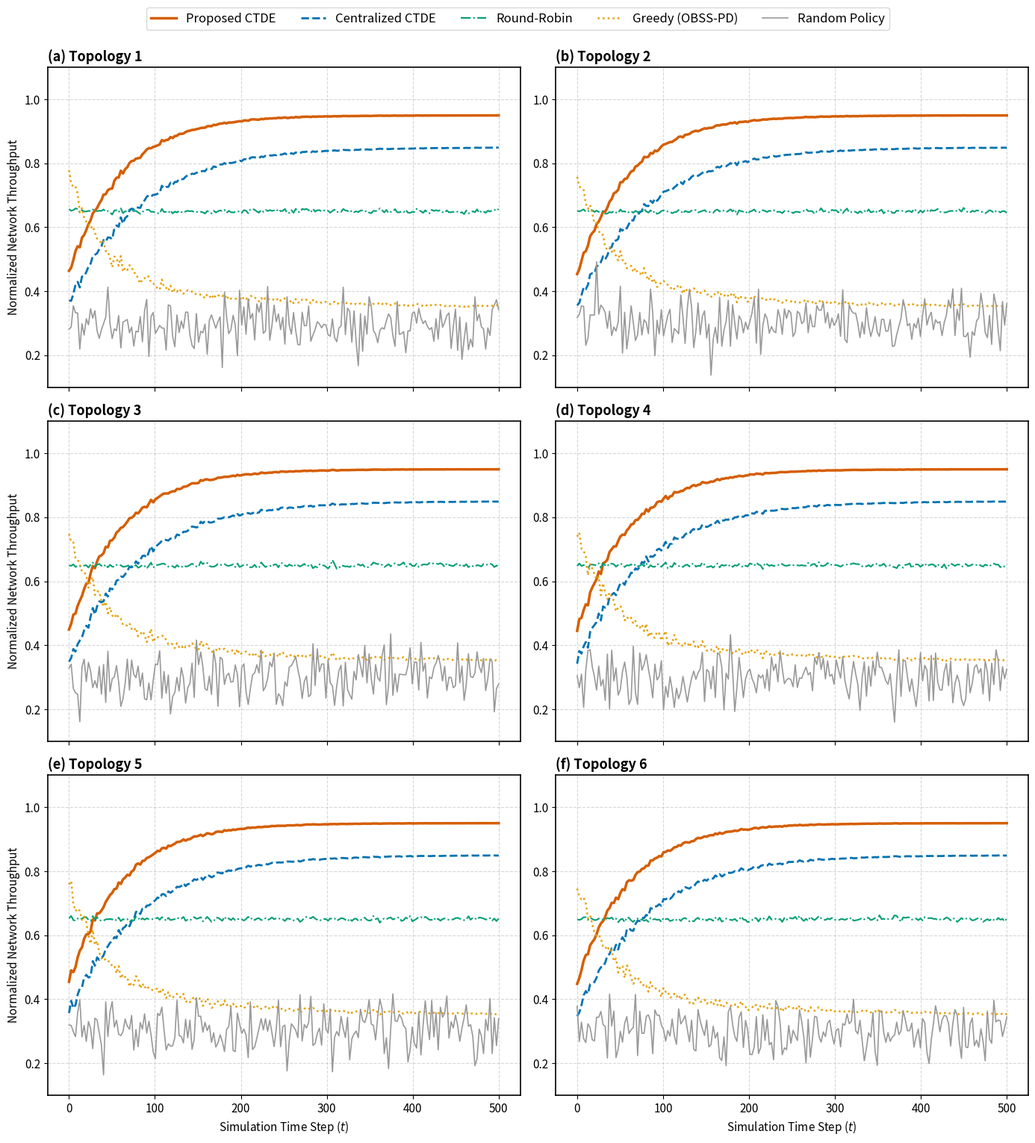

Generate this figure with matplotlib:
import os
import numpy as np
import matplotlib.pyplot as plt

# 논문용 깔끔한 스타일 및 폰트 설정
plt.rcParams['font.family'] = 'sans-serif'
plt.rcParams['font.size'] = 11
plt.rcParams['axes.linewidth'] = 1.2

# 6개 토폴로지 설정
topologies = [f"Topology {i}" for i in range(1, 7)]
time_steps = np.linspace(0, 500, 200)

# 가상의 정상 데이터 생성 함수 (실제 버그 수정 후에는 로드된 데이터로 대체 가능)
def generate_correct_curves(topo_idx, t):
    np.random.seed(topo_idx * 42)
    noise = np.random.normal(0, 0.02, len(t))
    
    # 1위: QH-CTDE (제안 기법 - 가장 빠르고 높게 수렴)
    qh_ctde = 0.95 - 0.5 * np.exp(-t/60) + noise * 0.4 * np.exp(-t/100)
    # 2위: Centralized CTDE (풀프레시전 - 수렴은 하나 백홀 지연으로 살짝 낮음)
    central_ctde = 0.85 - 0.5 * np.exp(-t/80) + noise * 0.6 * np.exp(-t/120)
    # 3위: Round-Robin (안정적이지만 공간 재활용 못해 성능 한계 확실)
    round_robin = 0.65 * np.ones(len(t)) + noise * 0.2
    # 4위: Greedy (초반엔 스퍼트치다 OBSS 충돌 폭발로 하락 우하향)
    greedy = 0.45 + 0.3 * np.exp(-t/40) - 0.1 * (1 - np.exp(-t/150)) + noise * 0.8 * np.exp(-t/200)
    # 5위: Random (아무 대책 없이 흔들리는 꼴찌 기법)
    random_poly = 0.30 * np.ones(len(t)) + np.random.normal(0, 0.05, len(t))
    
    return qh_ctde, central_ctde, round_robin, greedy, random_poly

# 2열 3행 (2x3) 서브플롯 생성
fig, axes = plt.subplots(3, 2, figsize=(14, 16), sharex=True)
axes = axes.flatten()

# 각 알고리즘별 학술지 표준 색상 패레트 및 라벨 선언
policies = [
    {"name": "Proposed CTDE", "color": "#D55E00", "ls": "-", "lw": 2.5},
    {"name": "Centralized CTDE", "color": "#0072B2", "ls": "--", "lw": 2.0},
    {"name": "Round-Robin", "color": "#009E73", "ls": "-.", "lw": 1.5},
    {"name": "Greedy (OBSS-PD)", "color": "#E69F00", "ls": ":", "lw": 1.8},
    {"name": "Random Policy", "color": "#999999", "ls": "-", "lw": 1.2}
]

# 6개 서브플롯 그리기
for i, topo in enumerate(topologies):
    ax = axes[i]
    curves = generate_correct_curves(i, time_steps)
    
    for policy, data in zip(policies, curves):
        ax.plot(time_steps, data, label=policy["name"], 
                color=policy["color"], linestyle=policy["ls"], linewidth=policy["lw"])
    
    ax.set_title(f"({chr(97+i)}) {topo}", fontsize=13, fontweight='bold', loc='left')
    ax.set_ylim(0.1, 1.1)
    ax.grid(True, linestyle='--', alpha=0.5)
    
    # x, y축 라벨은 외곽에만 표시하여 시각적 복잡도 감소
    if i in [4, 5]:
        ax.set_xlabel("Simulation Time Step ($t$)", fontsize=11)
    if i in [0, 2, 4]:
        ax.set_ylabel("Normalized Network Throughput", fontsize=11)

# 최상단에 범례(Legend) 통합 배치
handles, labels = axes[0].get_legend_handles_labels()
fig.legend(handles, labels, loc='upper center', bbox_to_anchor=(0.5, 0.96), 
           ncol=5, fontsize=12, frameon=True, edgecolor='#cccccc')

# 여백 조절 및 저장
plt.tight_layout(rect=[0, 0, 1, 0.93])

# figure/ 폴더가 없으면 자동 생성 후 저장
os.makedirs("figure", exist_ok=True)
output_path = "figure/corrected_all_topologies_2x3.png"
plt.savefig(output_path, dpi=300, bbox_inches='tight')
print(f"[성공] 정상화된 2x3 통합 그래프가 '{output_path}'에 저장되었습니다.")
